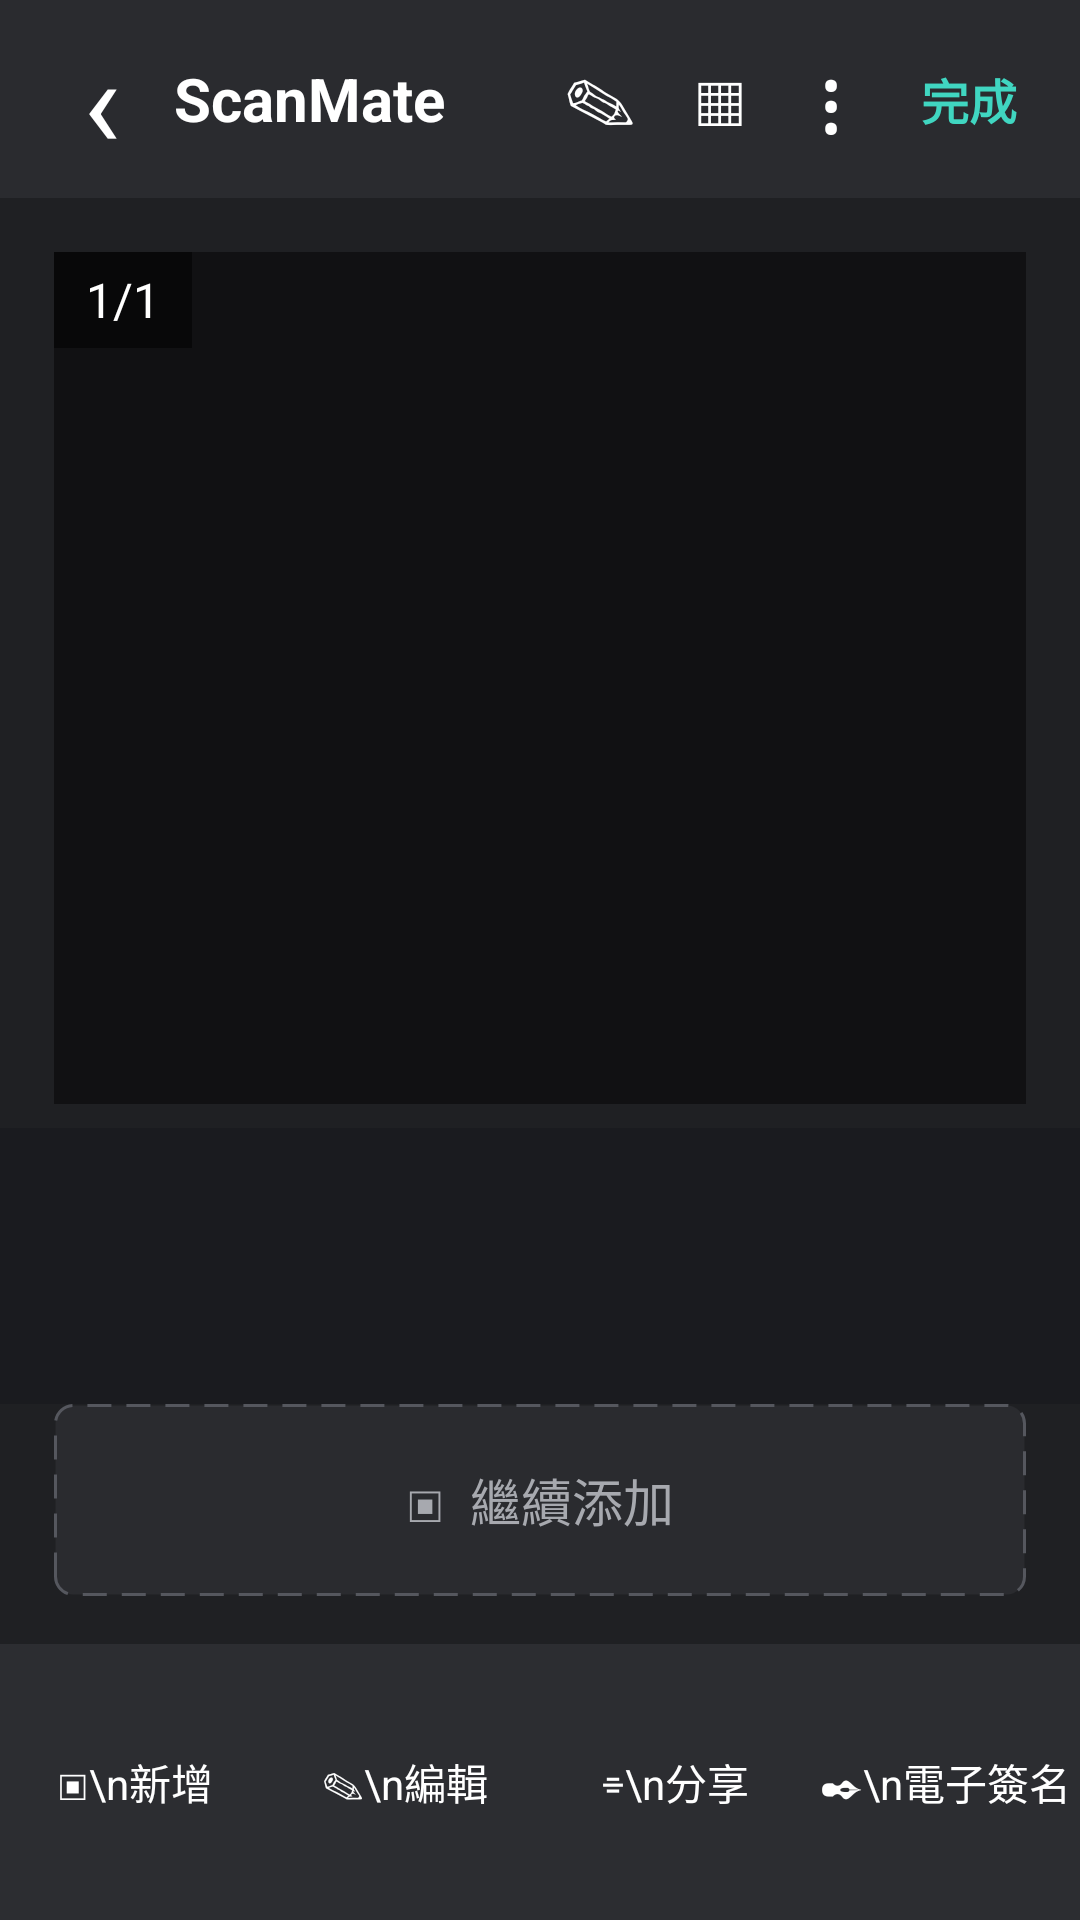

Android layout source for this screen:
<!-- AndroidManifest.xml: application theme Theme.ScanMate -->
<!-- res/layout/activity_scan_preview.xml -->
<?xml version="1.0" encoding="utf-8"?>
<LinearLayout xmlns:android="http://schemas.android.com/apk/res/android"
    android:layout_width="match_parent"
    android:layout_height="match_parent"
    android:background="#1F2023"
    android:fitsSystemWindows="true"
    android:orientation="vertical">

    <LinearLayout
        android:layout_width="match_parent"
        android:layout_height="66dp"
        android:background="#2A2B2F"
        android:gravity="center_vertical"
        android:orientation="horizontal"
        android:paddingStart="10dp"
        android:paddingEnd="8dp">

        <TextView
            android:id="@+id/btnPreviewBack"
            android:layout_width="48dp"
            android:layout_height="match_parent"
            android:gravity="center"
            android:text="‹"
            android:textColor="#FFFFFF"
            android:textSize="42sp" />

        <TextView
            android:id="@+id/txtPreviewTitle"
            android:layout_width="0dp"
            android:layout_height="match_parent"
            android:layout_weight="1"
            android:ellipsize="end"
            android:gravity="center_vertical"
            android:singleLine="true"
            android:text="ScanMate"
            android:textColor="#FFFFFF"
            android:textSize="20sp"
            android:textStyle="bold" />

        <TextView
            android:id="@+id/btnPreviewTitleEdit"
            android:layout_width="40dp"
            android:layout_height="match_parent"
            android:gravity="center"
            android:text="✎"
            android:textColor="#FFFFFF"
            android:textSize="24sp" />

        <TextView
            android:id="@+id/btnPreviewGrid"
            android:layout_width="40dp"
            android:layout_height="match_parent"
            android:gravity="center"
            android:text="▦"
            android:textColor="#FFFFFF"
            android:textSize="24sp" />

        <TextView
            android:id="@+id/btnPreviewMore"
            android:layout_width="34dp"
            android:layout_height="match_parent"
            android:gravity="center"
            android:text="⋮"
            android:textColor="#FFFFFF"
            android:textSize="30sp" />

        <TextView
            android:id="@+id/btnPreviewDone"
            android:layout_width="58dp"
            android:layout_height="match_parent"
            android:gravity="center"
            android:text="完成"
            android:textColor="#40D6C1"
            android:textSize="16sp"
            android:textStyle="bold" />
    </LinearLayout>

    <FrameLayout
        android:layout_width="match_parent"
        android:layout_height="0dp"
        android:layout_weight="1"
        android:paddingStart="18dp"
        android:paddingTop="18dp"
        android:paddingEnd="18dp"
        android:paddingBottom="8dp">

        <ImageView
            android:id="@+id/imgPreviewDocument"
            android:layout_width="match_parent"
            android:layout_height="match_parent"
            android:adjustViewBounds="true"
            android:background="#111113"
            android:scaleType="fitCenter" />

        <TextView
            android:id="@+id/txtPreviewPage"
            android:layout_width="46dp"
            android:layout_height="32dp"
            android:layout_gravity="top|start"
            android:background="#88000000"
            android:gravity="center"
            android:text="1/1"
            android:textColor="#FFFFFF"
            android:textSize="16sp" />
    </FrameLayout>

    <HorizontalScrollView
        android:layout_width="match_parent"
        android:layout_height="92dp"
        android:background="#1A1B1F"
        android:overScrollMode="never"
        android:scrollbars="none">

        <LinearLayout
            android:id="@+id/layoutPreviewThumbnails"
            android:layout_width="wrap_content"
            android:layout_height="match_parent"
            android:gravity="center_vertical"
            android:orientation="horizontal"
            android:paddingStart="12dp"
            android:paddingEnd="12dp" />
    </HorizontalScrollView>

    <TextView
        android:id="@+id/btnPreviewContinueAdd"
        android:layout_width="match_parent"
        android:layout_height="64dp"
        android:layout_marginStart="18dp"
        android:layout_marginEnd="18dp"
        android:layout_marginBottom="16dp"
        android:background="@drawable/bg_scan_dashed"
        android:gravity="center"
        android:text="▣  繼續添加"
        android:textColor="#A7A9AF"
        android:textSize="17sp" />

    <LinearLayout
        android:layout_width="match_parent"
        android:layout_height="92dp"
        android:background="@drawable/bg_scan_panel"
        android:gravity="center"
        android:orientation="horizontal">

        <TextView
            android:id="@+id/btnPreviewAdd"
            android:layout_width="0dp"
            android:layout_height="match_parent"
            android:layout_weight="1"
            android:gravity="center"
            android:text="▣\n新增"
            android:textColor="#FFFFFF"
            android:textSize="14sp" />

        <TextView
            android:id="@+id/btnPreviewEdit"
            android:layout_width="0dp"
            android:layout_height="match_parent"
            android:layout_weight="1"
            android:gravity="center"
            android:text="✎\n編輯"
            android:textColor="#FFFFFF"
            android:textSize="14sp" />

        <TextView
            android:id="@+id/btnPreviewShare"
            android:layout_width="0dp"
            android:layout_height="match_parent"
            android:layout_weight="1"
            android:gravity="center"
            android:text="⌯\n分享"
            android:textColor="#FFFFFF"
            android:textSize="14sp" />

        <TextView
            android:id="@+id/btnPreviewSignature"
            android:layout_width="0dp"
            android:layout_height="match_parent"
            android:layout_weight="1"
            android:gravity="center"
            android:text="✒\n電子簽名"
            android:textColor="#FFFFFF"
            android:textSize="14sp" />
    </LinearLayout>
</LinearLayout>
<!-- resources referenced by this layout -->
<resources>
  <!-- drawable bg_scan_dashed (drawable) -->
  <?xml version="1.0" encoding="utf-8"?>
  <shape xmlns:android="http://schemas.android.com/apk/res/android">
      <solid android:color="#2A2B2F" />
      <stroke
          android:width="1dp"
          android:color="#55575E"
          android:dashWidth="8dp"
          android:dashGap="5dp" />
      <corners android:radius="6dp" />
  </shape>
  <!-- drawable bg_scan_panel (drawable) -->
  <?xml version="1.0" encoding="utf-8"?>
  <shape xmlns:android="http://schemas.android.com/apk/res/android">
      <solid android:color="#2C2D31" />
  </shape>
  <style name="Theme.ScanMate" parent="Base.Theme.ScanMate" />
  <style name="Base.Theme.ScanMate" parent="Theme.Material3.DayNight.NoActionBar">
          
          
          <item name="android:statusBarColor">#000000</item>
          <item name="android:navigationBarColor">#000000</item>
          <item name="android:windowLightStatusBar">false</item>
          <item name="android:windowLightNavigationBar">false</item>
      </style>
</resources>
